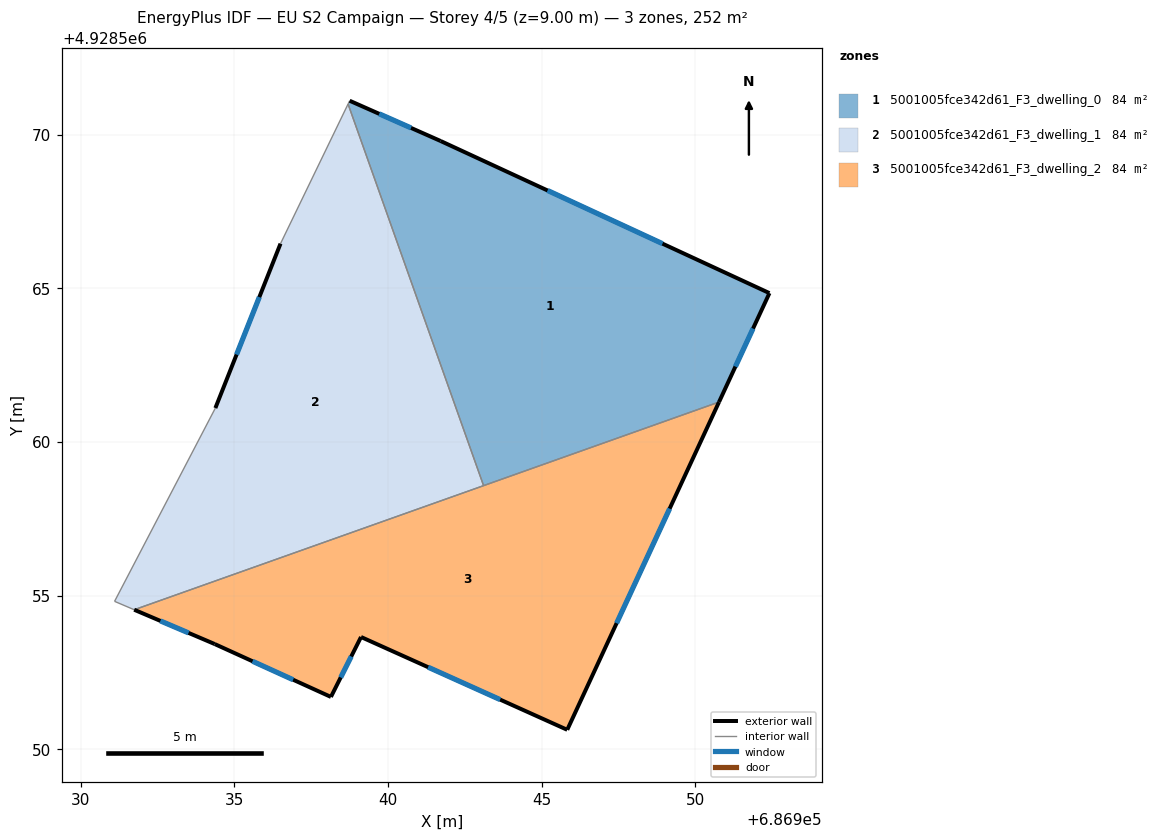
=== STOREY PLAN SPEC (per zone: floor XY polygon, exterior-wall plan segments, windows/doors) ===
zone 1: 5001005fce342d61_F3_dwelling_0  (84.1 m²)
  floor: (686952.42, 4928564.84) (686950.77, 4928561.30) (686943.11, 4928558.58) (686938.70, 4928571.00) (686938.76, 4928571.10) (686941.71, 4928569.79)
  exterior wall: (686941.71, 4928569.79) – (686938.76, 4928571.10)  [3.2 m]
    window: (686940.75, 4928570.22) – (686939.72, 4928570.68)  [1.2 m²]
  exterior wall: (686952.42, 4928564.84) – (686941.71, 4928569.79)  [11.8 m]
    window: (686948.94, 4928566.45) – (686945.19, 4928568.18)  [4.3 m²]
  exterior wall: (686950.77, 4928561.30) – (686952.42, 4928564.84)  [3.9 m]
    window: (686951.31, 4928562.45) – (686951.88, 4928563.69)  [1.4 m²]
  interior walls: 3
zone 2: 5001005fce342d61_F3_dwelling_1  (84.1 m²)
  floor: (686938.70, 4928571.00) (686943.11, 4928558.58) (686931.74, 4928554.54) (686931.10, 4928554.81) (686934.39, 4928561.10) (686936.51, 4928566.45)
  exterior wall: (686936.51, 4928566.45) – (686934.39, 4928561.10)  [5.8 m]
    window: (686935.82, 4928564.71) – (686935.07, 4928562.84)  [2.1 m²]
  interior walls: 5
zone 3: 5001005fce342d61_F3_dwelling_2  (84.1 m²)
  floor: (686950.77, 4928561.30) (686945.83, 4928550.63) (686939.12, 4928553.65) (686938.15, 4928551.70) (686934.36, 4928553.42) (686931.74, 4928554.54)
  exterior wall: (686934.36, 4928553.42) – (686938.15, 4928551.70)  [4.2 m]
    window: (686935.59, 4928552.86) – (686936.92, 4928552.26)  [1.5 m²]
  exterior wall: (686931.74, 4928554.54) – (686934.36, 4928553.42)  [2.8 m]
    window: (686932.60, 4928554.18) – (686933.51, 4928553.79)  [1.0 m²]
  exterior wall: (686945.83, 4928550.63) – (686950.77, 4928561.30)  [11.8 m]
    window: (686947.44, 4928554.10) – (686949.17, 4928557.83)  [4.3 m²]
  exterior wall: (686939.12, 4928553.65) – (686945.83, 4928550.63)  [7.4 m]
    window: (686941.31, 4928552.67) – (686943.65, 4928551.61)  [2.7 m²]
  exterior wall: (686938.15, 4928551.70) – (686939.12, 4928553.65)  [2.2 m]
    window: (686938.46, 4928552.34) – (686938.81, 4928553.02)  [0.8 m²]
  interior walls: 2

=== DERIVED (storey summary) ===
Building: EU S2 Campaign
Storey: 4 of 5  (floor level z = 9.00 m)
Storey gross floor area: 252.4 m²
Zones on this storey: 3
  - 5001005fce342d61_F3_dwelling_0: floor 84.1 m²; exterior wall 18.9 m (56.8 m²); 3 window(s) 6.9 m²; WWR 12.2%
  - 5001005fce342d61_F3_dwelling_1: floor 84.1 m²; exterior wall 5.8 m (17.3 m²); 1 window(s) 2.1 m²; WWR 12.2%
  - 5001005fce342d61_F3_dwelling_2: floor 84.1 m²; exterior wall 28.3 m (84.9 m²); 5 window(s) 10.4 m²; WWR 12.2%
Zone adjacency (shared interzone walls):
  - 5001005fce342d61_F3_dwelling_0 ↔ 5001005fce342d61_F3_dwelling_1
  - 5001005fce342d61_F3_dwelling_0 ↔ 5001005fce342d61_F3_dwelling_2
  - 5001005fce342d61_F3_dwelling_1 ↔ 5001005fce342d61_F3_dwelling_2